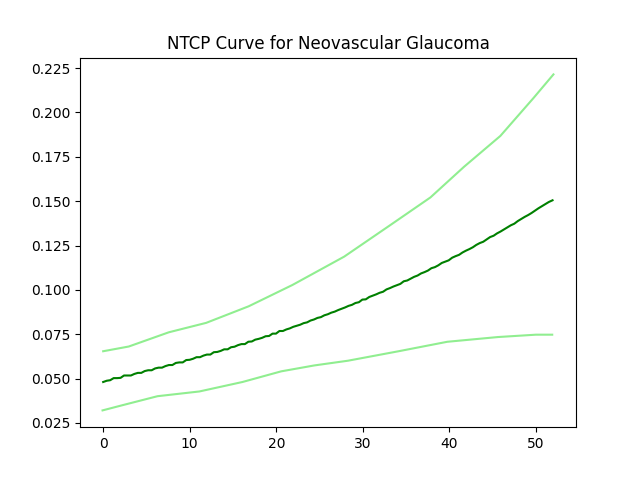

Data behind this chart, as committed beside it:
0.4129697036271427, 0.048749146874540905
0.812, 0.04904
1.211, 0.05022
1.61, 0.05022
2.009, 0.05037
2.408, 0.0517
2.807, 0.0517
3.206, 0.0517
3.605, 0.05259
4.004, 0.05318
4.403, 0.05318
4.802, 0.05421
5.201, 0.05465
5.6, 0.05465
5.999, 0.05569
6.398, 0.05613
6.797, 0.05613
7.196, 0.05701
7.596, 0.0576
7.995, 0.0576
8.394, 0.05878
8.793, 0.05908
9.192, 0.05908
9.591, 0.06041
9.99, 0.06056
10.39, 0.06115
10.79, 0.06203
11.19, 0.06203
11.59, 0.06292
11.98, 0.06351
12.38, 0.06351
12.78, 0.06484
13.18, 0.06498
13.58, 0.06557
13.98, 0.06646
14.38, 0.06646
14.78, 0.06764
15.18, 0.06793
15.58, 0.06882
15.98, 0.06941
16.37, 0.06941
16.77, 0.07074
17.17, 0.07089
17.57, 0.07192
17.97, 0.07236
18.37, 0.07295
18.77, 0.07384
19.17, 0.07399
19.57, 0.07531
19.97, 0.07531
20.36, 0.07679
20.76, 0.07679
21.16, 0.07767
21.56, 0.07827
21.96, 0.07915
22.36, 0.07974
22.76, 0.08033
23.16, 0.08122
23.56, 0.08166
23.96, 0.08269
24.35, 0.08328
... 70 more rows
